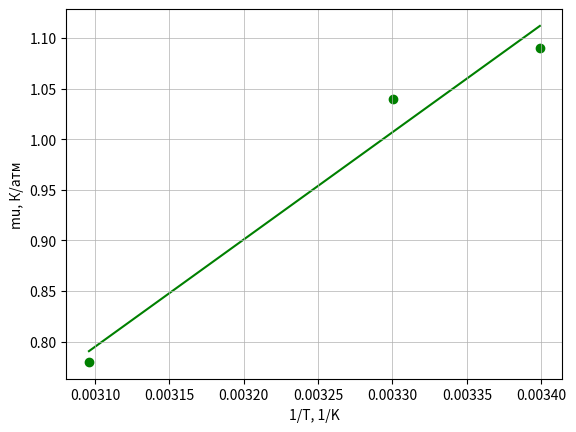

Source code (Python):
import numpy as np
import matplotlib.pyplot as plt

T = 1 / np.array([294.2, 303, 323])
mu = np.array([1.09, 1.04, 0.78])

t = np.polyfit(T, mu,  1)
f = np.poly1d(t)
print(t)

fig, ax = plt.subplots()

plt.scatter(T, mu, c="g", zorder = 1,)
plt.plot(T, f(T),
         linestyle='-', alpha = 1,
         color = "g", ms=3, zorder = 0)

plt.grid(linewidth = 0.5)

plt.ylabel('mu, К/атм', fontsize=10)
plt.xlabel('1/T, 1/K', fontsize=10)
plt.savefig("График зависимости mu от T^(-1)", dpi=600)

plt.show()